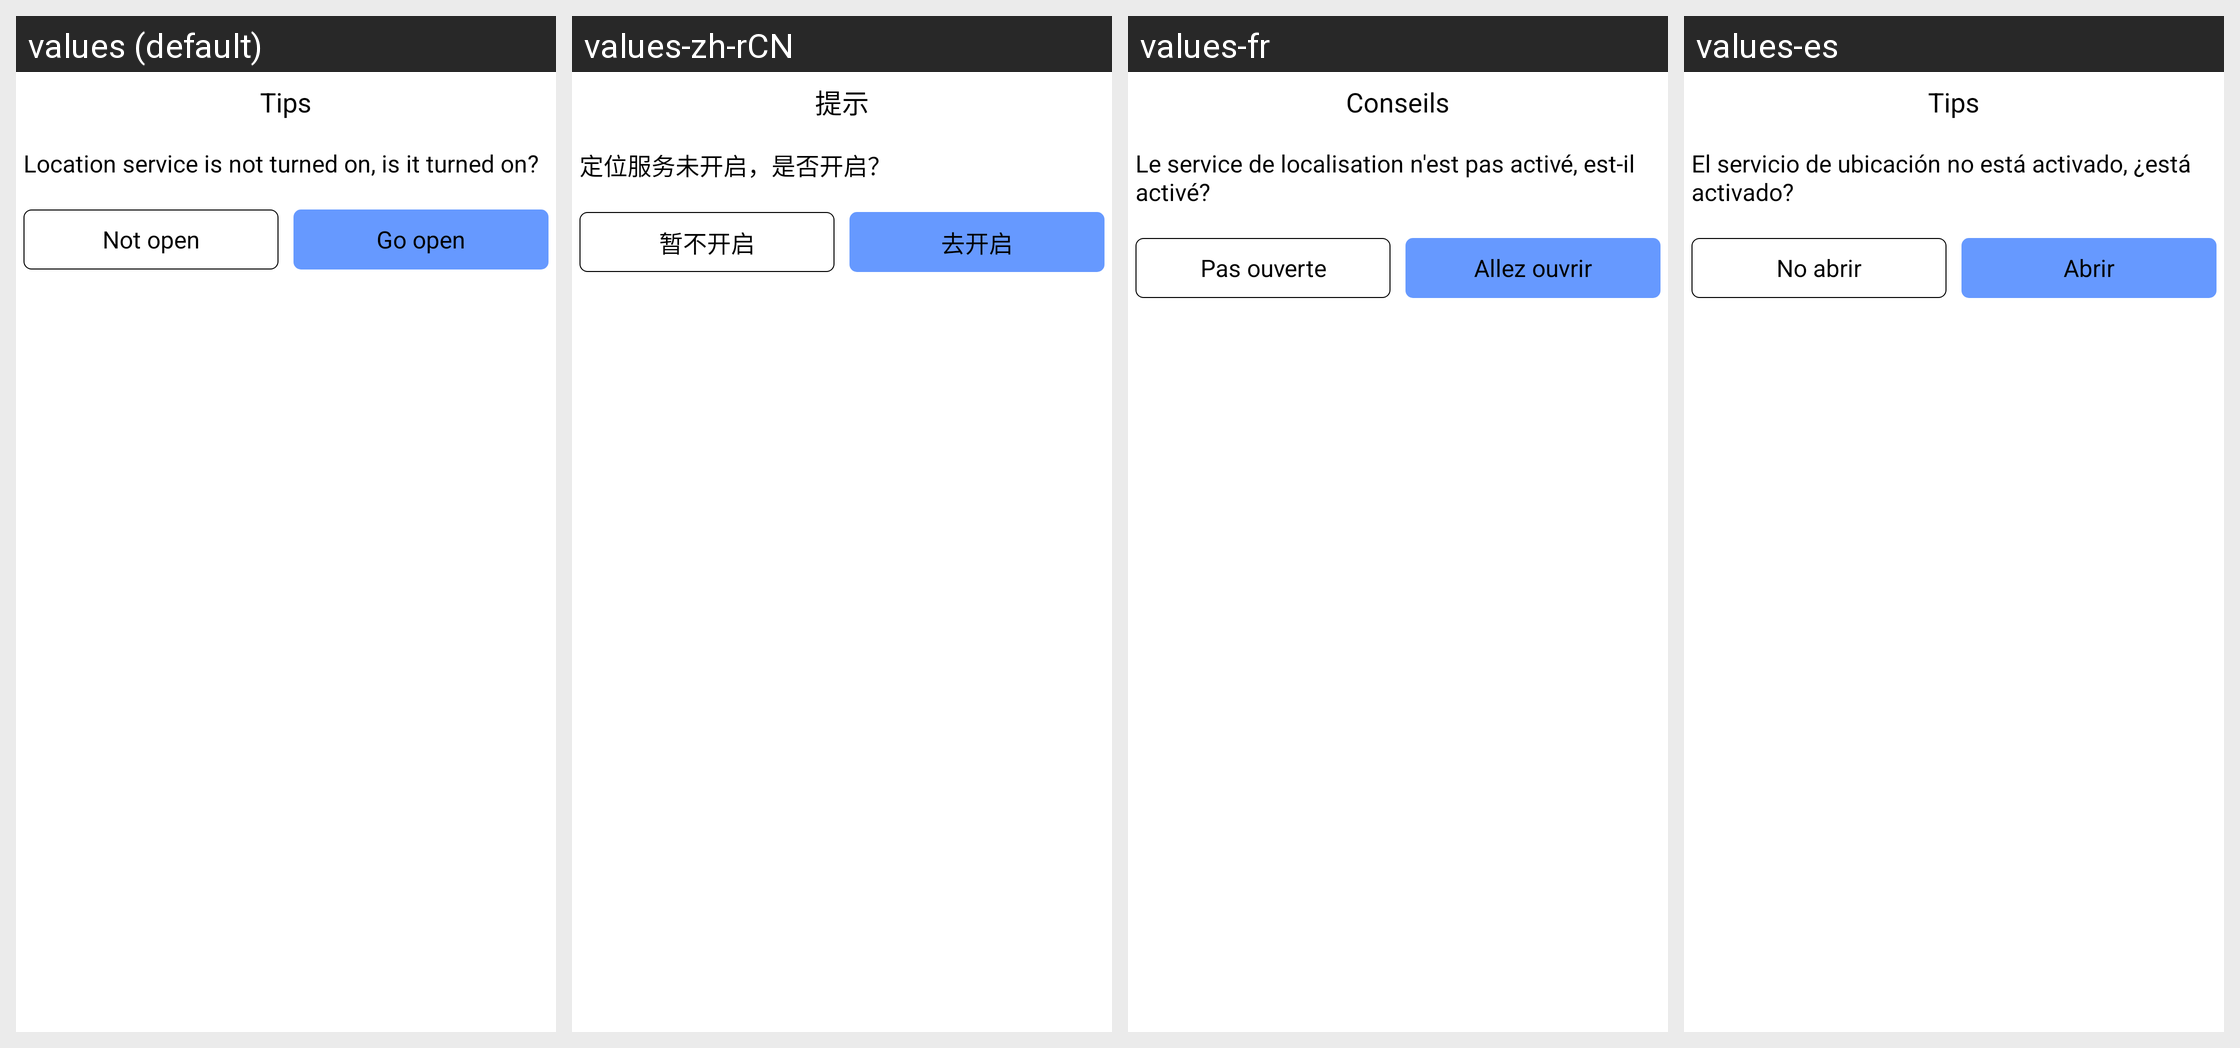

The same Android screen rendered under several of its app's locales, left to right. List the strings drawn on it with the default value and each locale's translation.
Android screen res/layout/wifi_permission_view.xml rendered under 4 locales, left to right: values (default), values-zh-rCN, values-fr, values-es. Device: Nexus 5 (rendered at 1080×1920; each locale shown at half size, 540×960, under a caption strip naming it); theme AppTheme.
Other locales in the repository, not shown: values-it, values-pt, values-ru.
Strings drawn on this screen, with the default value and each locale's value (text and hints the layout hard-codes, and strings that could not be matched under every locale, appear in the picture but are not listed):

tips
  values: Tips
  values-zh-rCN: 提示
  values-fr: Conseils
  values-es: Tips

gps_tips
  values: Location service is not turned on, is it turned on?
  values-zh-rCN: 定位服务未开启，是否开启？
  values-fr: Le service de localisation n'est pas activé, est-il activé?
  values-es: El servicio de ubicación no está activado, ¿está activado?

not_open
  values: Not open
  values-zh-rCN: 暂不开启
  values-fr: Pas ouverte
  values-es: No abrir

go_open
  values: Go open
  values-zh-rCN: 去开启
  values-fr: Allez ouvrir
  values-es: Abrir
